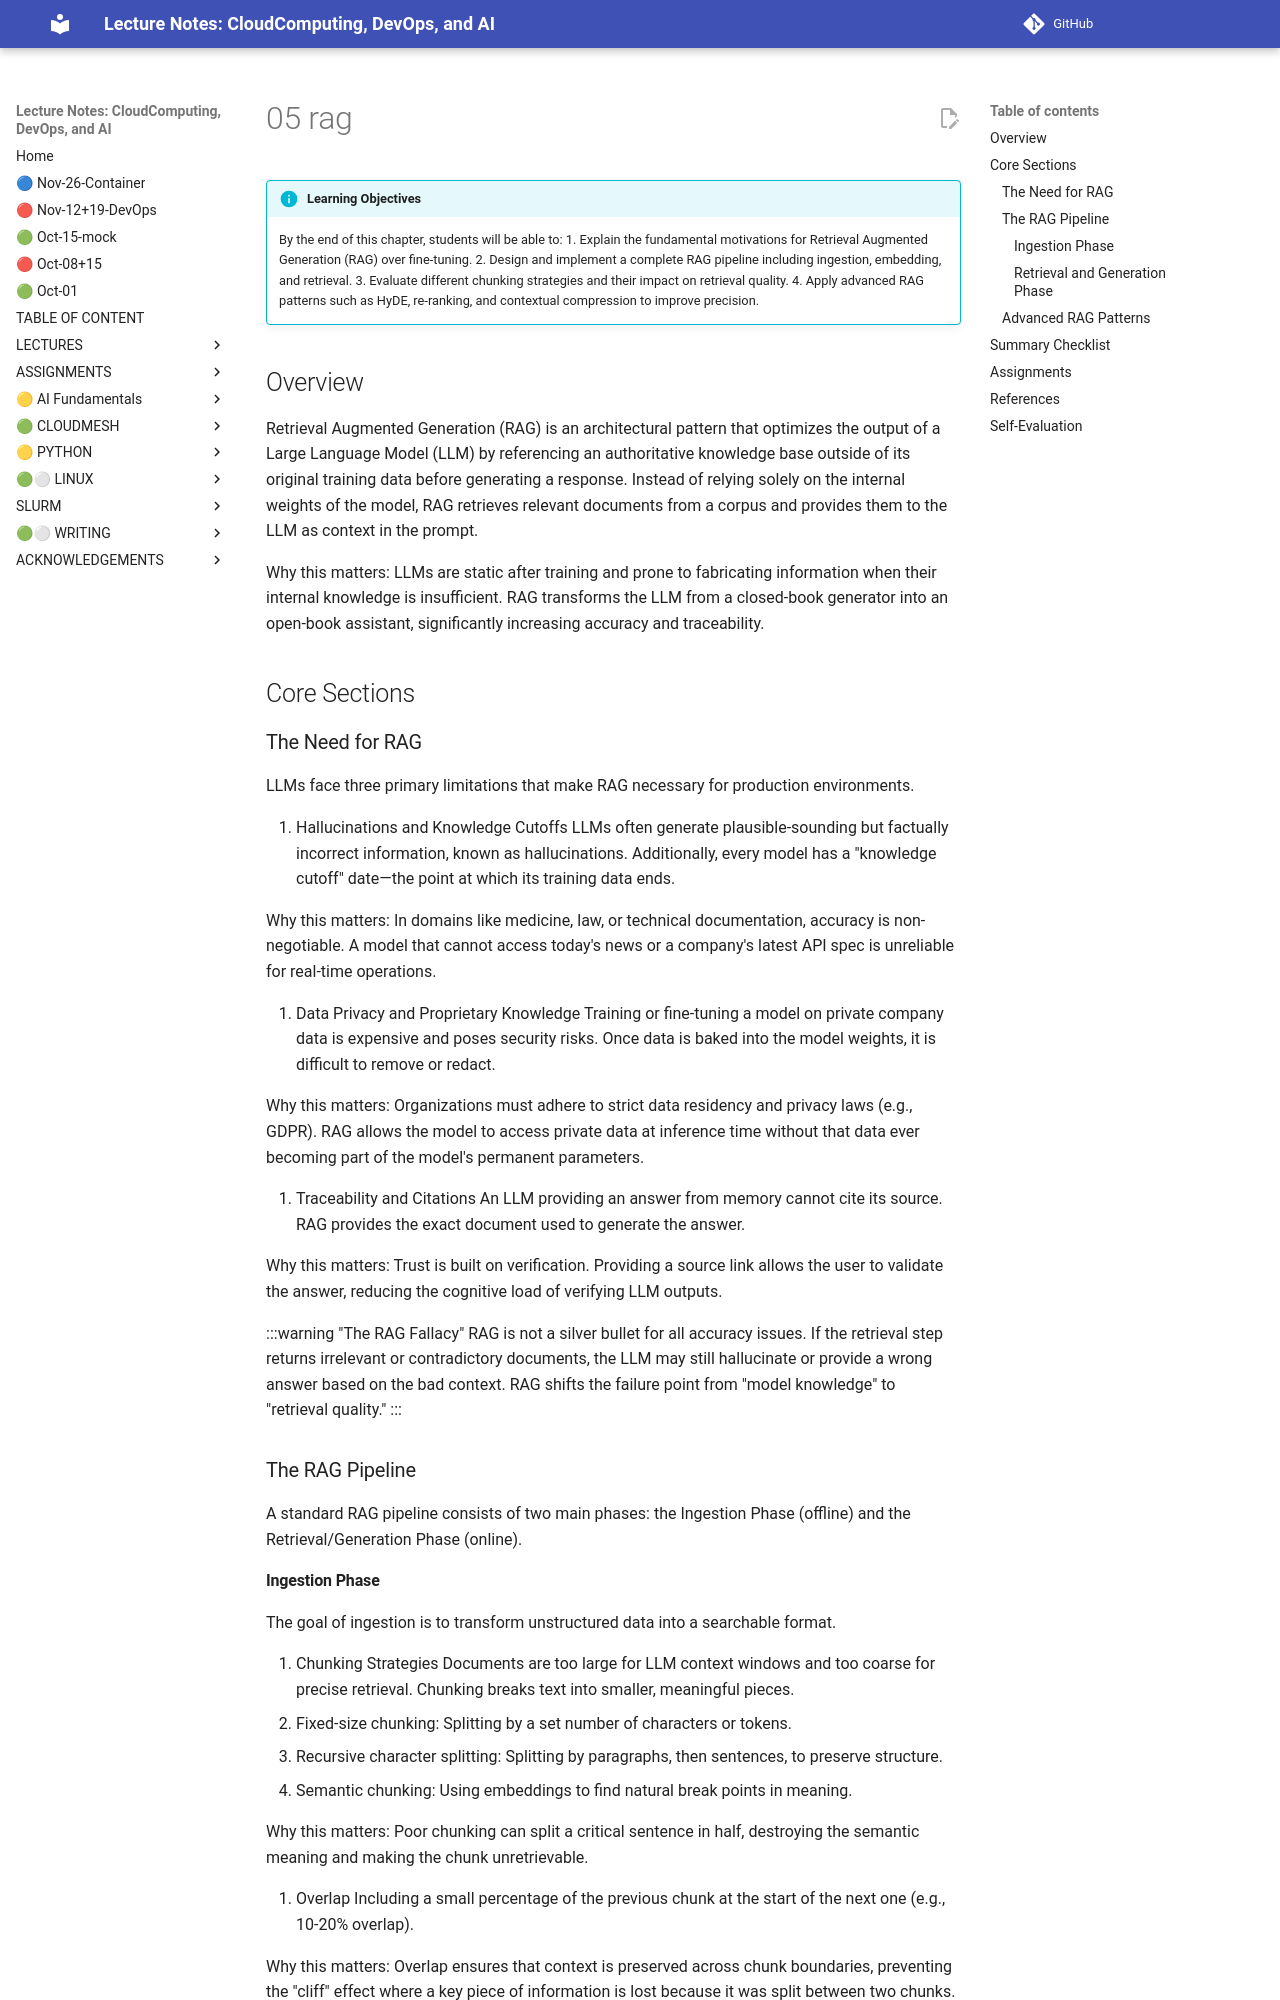

repository: cloudmesh-ai/cloudmesh-ai-lecture · page: section/ai-llm/05-rag/index.html · generator: mkdocs

!!! info "Learning Objectives"
    By the end of this chapter, students will be able to:
    1. Explain the fundamental motivations for Retrieval Augmented Generation (RAG) over fine-tuning.
    2. Design and implement a complete RAG pipeline including ingestion, embedding, and retrieval.
    3. Evaluate different chunking strategies and their impact on retrieval quality.
    4. Apply advanced RAG patterns such as HyDE, re-ranking, and contextual compression to improve precision.

## Overview

Retrieval Augmented Generation (RAG) is an architectural pattern that optimizes the output of a Large Language Model (LLM) by referencing an authoritative knowledge base outside of its original training data before generating a response. Instead of relying solely on the internal weights of the model, RAG retrieves relevant documents from a corpus and provides them to the LLM as context in the prompt.

Why this matters: LLMs are static after training and prone to fabricating information when their internal knowledge is insufficient. RAG transforms the LLM from a closed-book generator into an open-book assistant, significantly increasing accuracy and traceability.

## Core Sections

### The Need for RAG

LLMs face three primary limitations that make RAG necessary for production environments.

1. Hallucinations and Knowledge Cutoffs
LLMs often generate plausible-sounding but factually incorrect information, known as hallucinations. Additionally, every model has a "knowledge cutoff" date—the point at which its training data ends.

Why this matters: In domains like medicine, law, or technical documentation, accuracy is non-negotiable. A model that cannot access today's news or a company's latest API spec is unreliable for real-time operations.

2. Data Privacy and Proprietary Knowledge
Training or fine-tuning a model on private company data is expensive and poses security risks. Once data is baked into the model weights, it is difficult to remove or redact.

Why this matters: Organizations must adhere to strict data residency and privacy laws (e.g., GDPR). RAG allows the model to access private data at inference time without that data ever becoming part of the model's permanent parameters.

3. Traceability and Citations
An LLM providing an answer from memory cannot cite its source. RAG provides the exact document used to generate the answer.

Why this matters: Trust is built on verification. Providing a source link allows the user to validate the answer, reducing the cognitive load of verifying LLM outputs.

:::warning "The RAG Fallacy"
RAG is not a silver bullet for all accuracy issues. If the retrieval step returns irrelevant or contradictory documents, the LLM may still hallucinate or provide a wrong answer based on the bad context. RAG shifts the failure point from "model knowledge" to "retrieval quality."
:::

### The RAG Pipeline

A standard RAG pipeline consists of two main phases: the Ingestion Phase (offline) and the Retrieval/Generation Phase (online).
